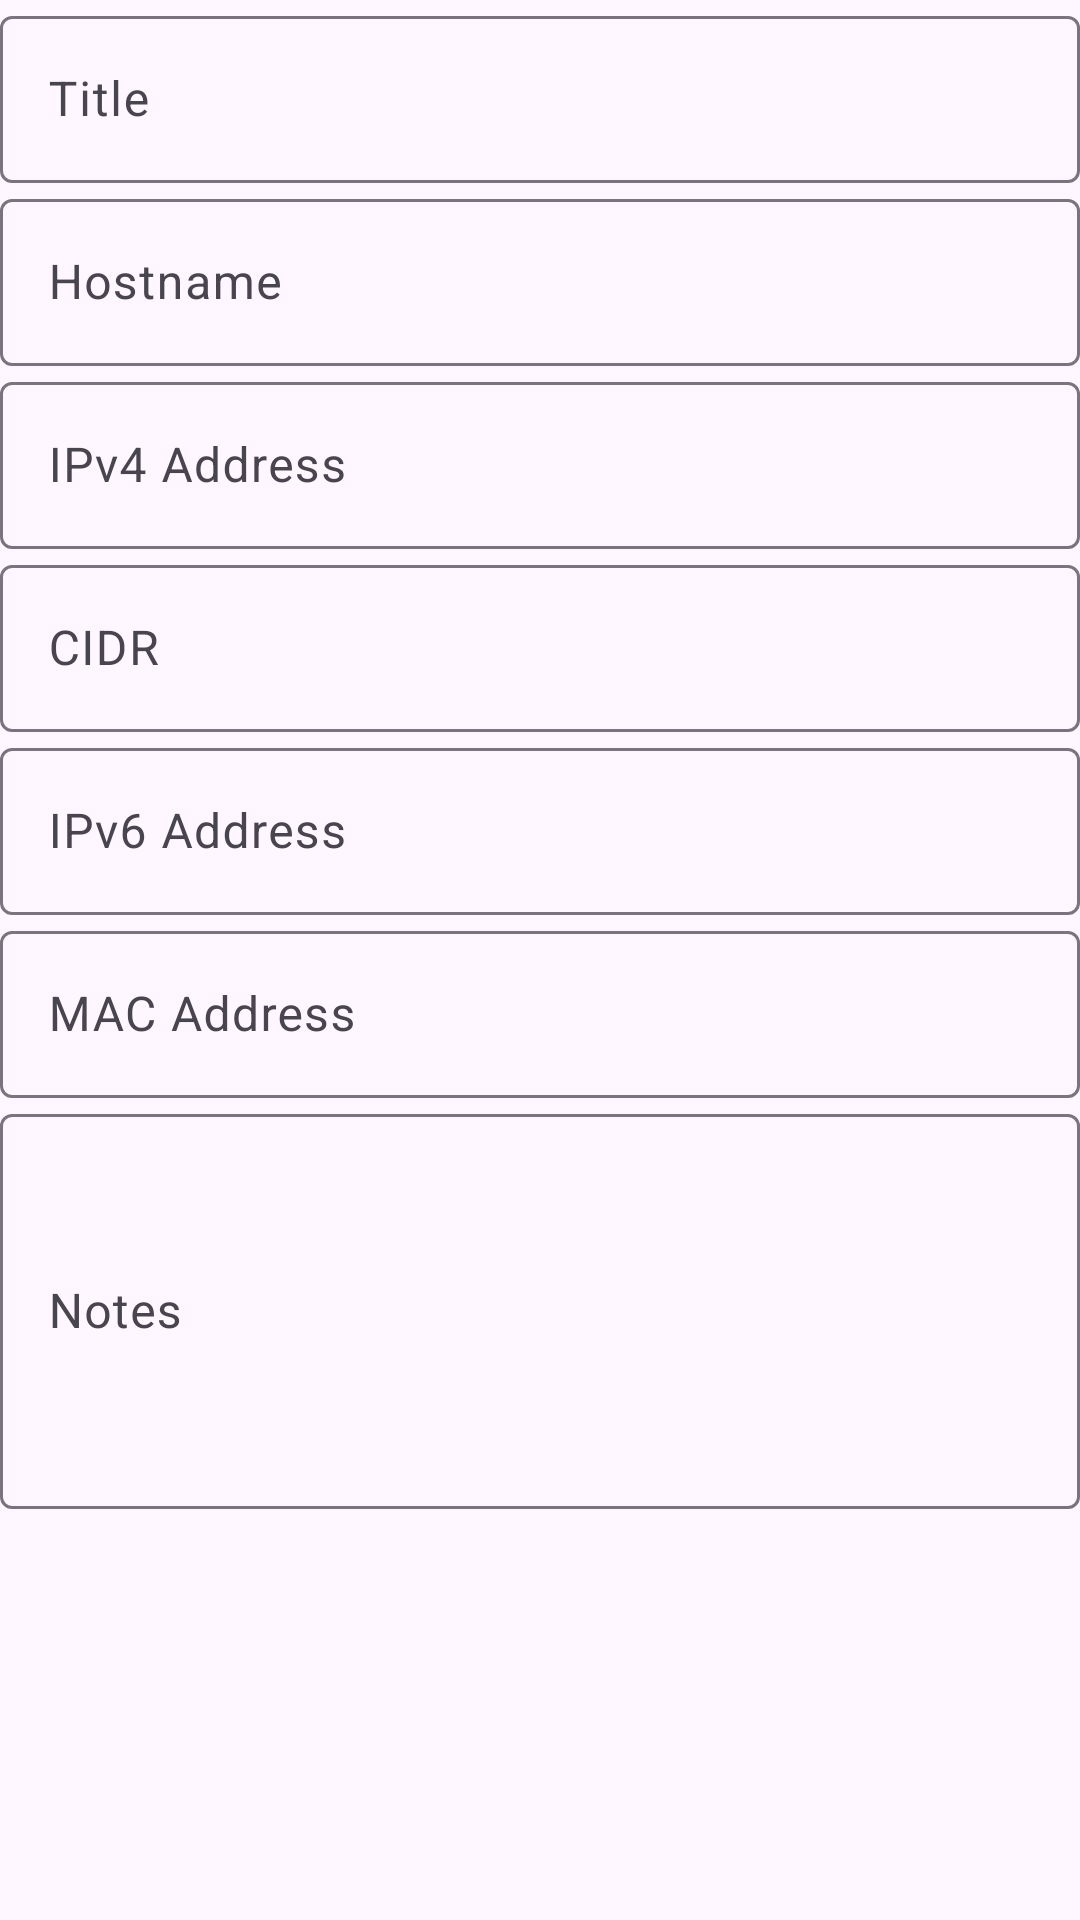

The Android layout XML behind this screen, and the referenced resources:
<!-- AndroidManifest.xml: application theme Theme.IPList -->
<!-- res/layout/fragment_edit.xml -->
<?xml version="1.0" encoding="utf-8"?>
<LinearLayout xmlns:android="http://schemas.android.com/apk/res/android"
    android:layout_width="match_parent"
    android:layout_height="match_parent"
    android:id="@+id/fragment_edit"
    android:orientation="vertical">

    <com.google.android.material.textfield.TextInputLayout
        android:id="@+id/txtedit_name"
        android:layout_width="match_parent"
        android:layout_height="wrap_content">

        <com.google.android.material.textfield.TextInputEditText
            android:layout_width="match_parent"
            android:layout_height="wrap_content"
            android:hint="@string/label_title"
            android:maxLines="1"
            android:maxLength="100"
            />

    </com.google.android.material.textfield.TextInputLayout>

    <com.google.android.material.textfield.TextInputLayout
        android:id="@+id/txtedit_hostname"
        android:layout_width="match_parent"
        android:layout_height="wrap_content">

        <com.google.android.material.textfield.TextInputEditText
            android:layout_width="match_parent"
            android:layout_height="wrap_content"
            android:hint="@string/label_hostname"
            android:inputType="textNoSuggestions"
            android:maxLength="63"
            android:maxLines="1"
            />

    </com.google.android.material.textfield.TextInputLayout>

    <com.google.android.material.textfield.TextInputLayout
        android:id="@+id/txtedit_ipv4"
        android:layout_width="match_parent"
        android:layout_height="wrap_content">

        <com.google.android.material.textfield.TextInputEditText
            android:layout_width="match_parent"
            android:layout_height="wrap_content"
            android:hint="@string/label_ipv4"
            android:maxLength="15"
            android:maxLines="1"
            android:inputType="textNoSuggestions"
            />

    </com.google.android.material.textfield.TextInputLayout>

    <com.google.android.material.textfield.TextInputLayout
        android:id="@+id/txtedit_cidr"
        android:layout_width="match_parent"
        android:layout_height="wrap_content">

        <com.google.android.material.textfield.TextInputEditText
            android:layout_width="match_parent"
            android:layout_height="wrap_content"
            android:hint="@string/label_cidr"
            android:inputType="number"
            />

    </com.google.android.material.textfield.TextInputLayout>

    <com.google.android.material.textfield.TextInputLayout
        android:id="@+id/txtedit_ipv6"
        android:layout_width="match_parent"
        android:layout_height="wrap_content">

        <com.google.android.material.textfield.TextInputEditText
            android:layout_width="match_parent"
            android:layout_height="wrap_content"
            android:hint="@string/label_ipv6"
            android:inputType="textNoSuggestions"
            android:maxLength="39"
            />

    </com.google.android.material.textfield.TextInputLayout>

    <com.google.android.material.textfield.TextInputLayout
        android:id="@+id/txtedit_mac"
        android:layout_width="match_parent"
        android:layout_height="wrap_content">

        <com.google.android.material.textfield.TextInputEditText
            android:layout_width="match_parent"
            android:layout_height="wrap_content"
            android:hint="@string/label_mac"
            android:inputType="textNoSuggestions"
            android:maxLength="17"
            />

    </com.google.android.material.textfield.TextInputLayout>

    <com.google.android.material.textfield.TextInputLayout
        android:id="@+id/txtedit_notes"
        android:layout_width="match_parent"
        android:layout_height="wrap_content">

        <com.google.android.material.textfield.TextInputEditText
            android:layout_width="match_parent"
            android:layout_height="wrap_content"
            android:hint="@string/label_notes"
            android:lines="5"
            />

    </com.google.android.material.textfield.TextInputLayout>
</LinearLayout>
<!-- resources referenced by this layout -->
<resources>
  <string name="label_cidr">CIDR</string>
  <string name="label_hostname">Hostname</string>
  <string name="label_ipv4">IPv4 Address</string>
  <string name="label_ipv6">IPv6 Address</string>
  <string name="label_mac">MAC Address</string>
  <string name="label_notes">Notes</string>
  <string name="label_title">Title</string>
  <style name="Theme.IPList" parent="Base.Theme.IPList" />
  <style name="Base.Theme.IPList" parent="Theme.Material3.DayNight.NoActionBar">
          
          
      </style>
</resources>
